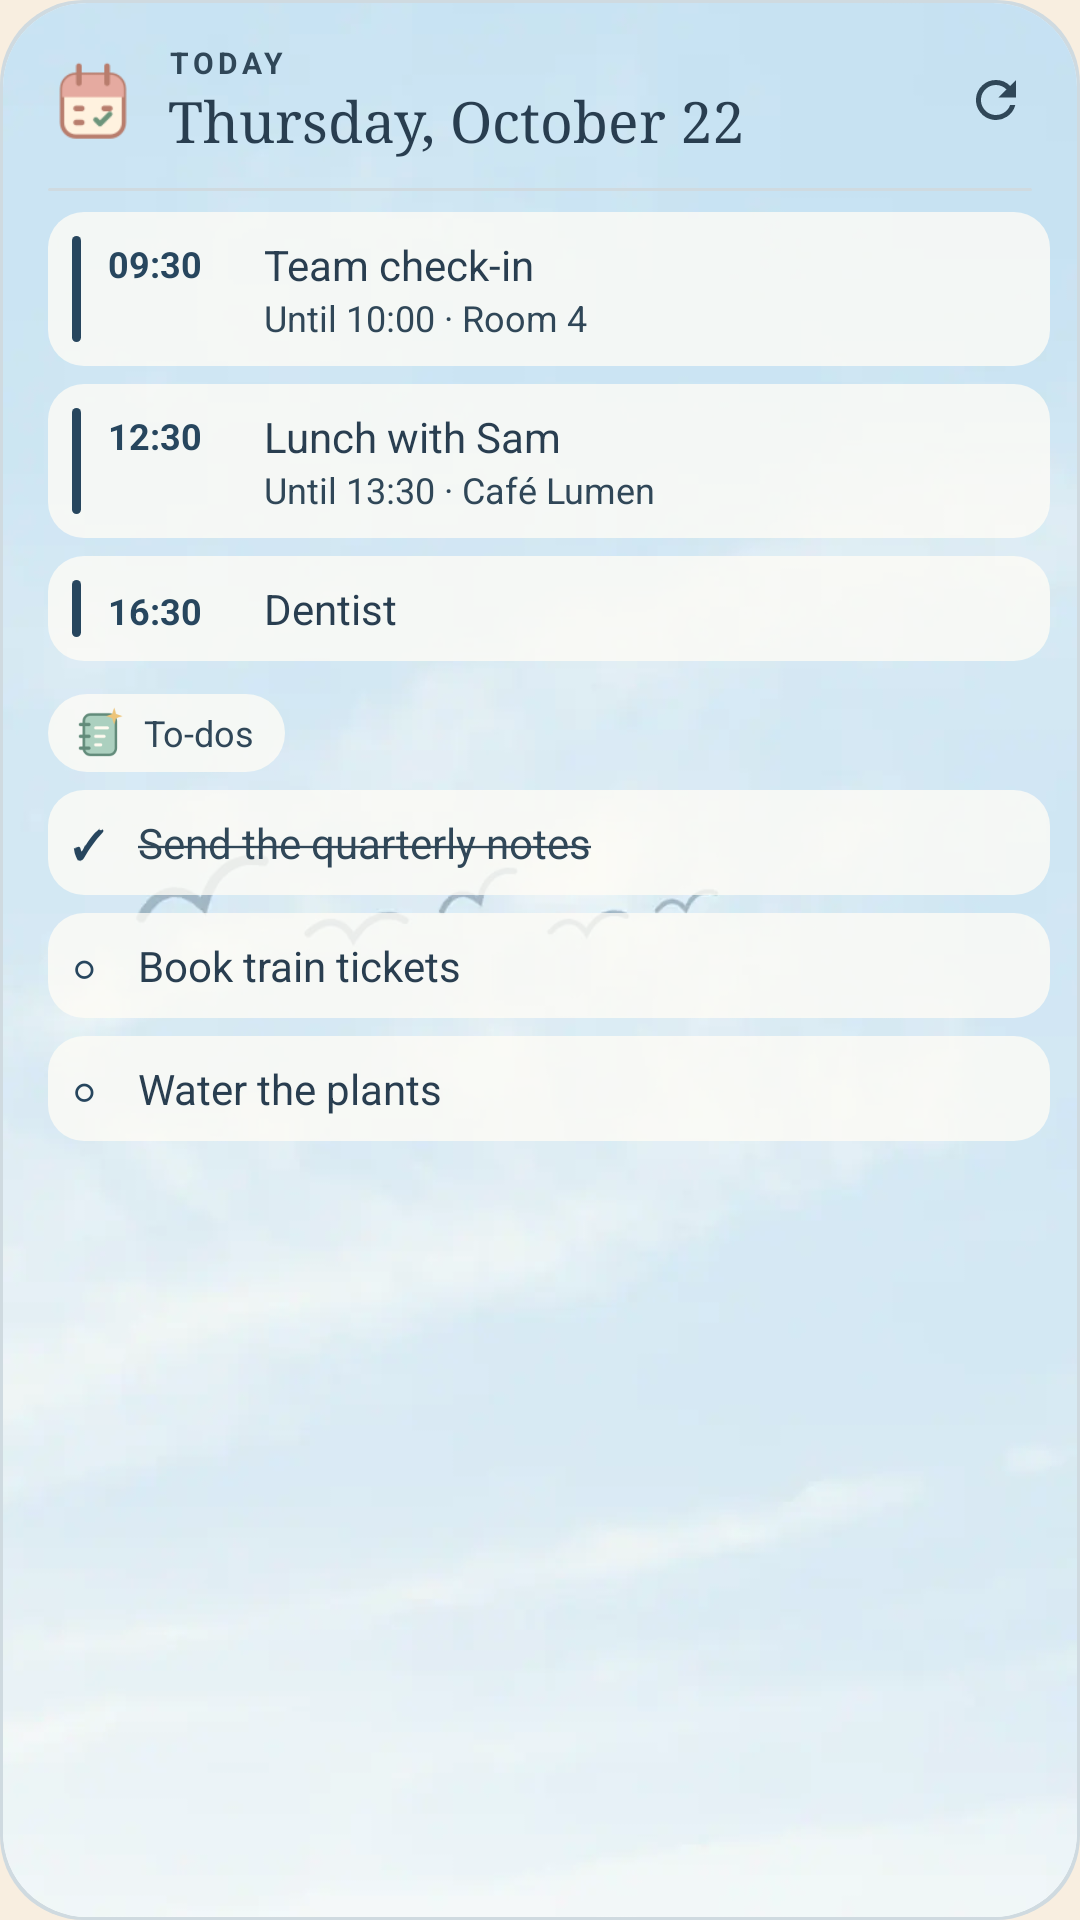

Write the Android layout XML for this screen, with the resource values it uses.
<!-- AndroidManifest.xml: application theme Screen -->
<!-- res/layout/widget_preview_list.xml -->
<?xml version="1.0" encoding="utf-8"?>
<FrameLayout xmlns:android="http://schemas.android.com/apk/res/android"
    xmlns:tools="http://schemas.android.com/tools"
    android:layout_width="match_parent"
    android:layout_height="match_parent"
    tools:ignore="UseAppTint">

    <ImageView android:layout_width="match_parent" android:layout_height="match_parent" android:importantForAccessibility="no" android:scaleType="fitXY" android:src="@drawable/round_card" android:tint="@color/preview_line" />
    <ImageView android:layout_width="match_parent" android:layout_height="match_parent" android:layout_margin="1dp" android:background="@drawable/round_card" android:clipToOutline="true" android:importantForAccessibility="no" android:scaleType="centerCrop" android:src="@drawable/preview_art" />

    <LinearLayout android:layout_width="match_parent" android:layout_height="match_parent" android:orientation="vertical" android:paddingStart="16dp" android:paddingTop="14dp" android:paddingEnd="10dp" android:paddingBottom="6dp">
        <LinearLayout android:layout_width="match_parent" android:layout_height="wrap_content" android:gravity="center_vertical">
            <ImageView android:layout_width="30dp" android:layout_height="30dp" android:importantForAccessibility="no" android:src="@drawable/desk_schedule" />
            <LinearLayout android:layout_width="0dp" android:layout_height="wrap_content" android:layout_marginStart="10dp" android:layout_weight="1" android:orientation="vertical">
                <TextView android:layout_width="wrap_content" android:layout_height="wrap_content" android:letterSpacing="0.14" android:maxLines="1" android:text="@string/widget_label_today" android:textAllCaps="true" android:textColor="@color/preview_muted" android:textSize="10sp" android:textStyle="bold" />
                <TextView android:layout_width="wrap_content" android:layout_height="wrap_content" android:ellipsize="end" android:fontFamily="serif" android:maxLines="1" android:text="@string/preview_date" android:textColor="@color/preview_ink" android:textSize="19sp" />
            </LinearLayout>
            <ImageView android:layout_width="36dp" android:layout_height="36dp" android:importantForAccessibility="no" android:padding="8dp" android:src="@drawable/ic_refresh" android:tint="@color/preview_muted" />
        </LinearLayout>
        <ImageView android:layout_width="match_parent" android:layout_height="1dp" android:layout_marginTop="10dp" android:layout_marginEnd="6dp" android:importantForAccessibility="no" android:scaleType="fitXY" android:src="@drawable/round_card" android:tint="@color/preview_line" />

        <LinearLayout android:layout_width="match_parent" android:layout_height="wrap_content" android:orientation="vertical" android:paddingTop="4dp">
            <LinearLayout android:layout_width="match_parent" android:layout_height="wrap_content" android:layout_marginTop="3dp" android:layout_marginBottom="3dp" android:background="@drawable/round_tile" android:backgroundTint="@color/preview_glass" android:padding="8dp">
                <ImageView android:layout_width="3dp" android:layout_height="match_parent" android:importantForAccessibility="no" android:scaleType="fitXY" android:src="@drawable/round_bar" android:tint="@color/preview_accent" />
                <TextView android:layout_width="52dp" android:layout_height="wrap_content" android:layout_marginStart="9dp" android:maxLines="1" android:paddingTop="1dp" android:text="09:30" android:textColor="@color/preview_accent" android:textSize="12sp" android:textStyle="bold" tools:ignore="HardcodedText" />
                <LinearLayout android:layout_width="0dp" android:layout_height="wrap_content" android:layout_weight="1" android:orientation="vertical">
                    <TextView android:layout_width="match_parent" android:layout_height="wrap_content" android:maxLines="2" android:text="@string/preview_event_one" android:textColor="@color/preview_ink" android:textSize="14sp" />
                    <TextView android:layout_width="match_parent" android:layout_height="wrap_content" android:maxLines="1" android:text="@string/preview_event_one_detail" android:textColor="@color/preview_muted" android:textSize="12sp" />
                </LinearLayout>
            </LinearLayout>
            <LinearLayout android:layout_width="match_parent" android:layout_height="wrap_content" android:layout_marginTop="3dp" android:layout_marginBottom="3dp" android:background="@drawable/round_tile" android:backgroundTint="@color/preview_glass" android:padding="8dp">
                <ImageView android:layout_width="3dp" android:layout_height="match_parent" android:importantForAccessibility="no" android:scaleType="fitXY" android:src="@drawable/round_bar" android:tint="@color/preview_accent" />
                <TextView android:layout_width="52dp" android:layout_height="wrap_content" android:layout_marginStart="9dp" android:maxLines="1" android:paddingTop="1dp" android:text="12:30" android:textColor="@color/preview_accent" android:textSize="12sp" android:textStyle="bold" tools:ignore="HardcodedText" />
                <LinearLayout android:layout_width="0dp" android:layout_height="wrap_content" android:layout_weight="1" android:orientation="vertical">
                    <TextView android:layout_width="match_parent" android:layout_height="wrap_content" android:maxLines="2" android:text="@string/preview_event_lunch" android:textColor="@color/preview_ink" android:textSize="14sp" />
                    <TextView android:layout_width="match_parent" android:layout_height="wrap_content" android:maxLines="1" android:text="@string/preview_event_lunch_detail" android:textColor="@color/preview_muted" android:textSize="12sp" />
                </LinearLayout>
            </LinearLayout>
            <LinearLayout android:layout_width="match_parent" android:layout_height="wrap_content" android:layout_marginTop="3dp" android:layout_marginBottom="3dp" android:background="@drawable/round_tile" android:backgroundTint="@color/preview_glass" android:padding="8dp">
                <ImageView android:layout_width="3dp" android:layout_height="match_parent" android:importantForAccessibility="no" android:scaleType="fitXY" android:src="@drawable/round_bar" android:tint="@color/preview_accent" />
                <TextView android:layout_width="52dp" android:layout_height="wrap_content" android:layout_marginStart="9dp" android:maxLines="1" android:paddingTop="1dp" android:text="16:30" android:textColor="@color/preview_accent" android:textSize="12sp" android:textStyle="bold" tools:ignore="HardcodedText" />
                <TextView android:layout_width="0dp" android:layout_height="wrap_content" android:layout_weight="1" android:maxLines="2" android:text="@string/preview_event_two" android:textColor="@color/preview_ink" android:textSize="14sp" />
            </LinearLayout>

            <LinearLayout android:layout_width="wrap_content" android:layout_height="wrap_content" android:layout_marginTop="8dp" android:layout_marginBottom="3dp" android:background="@drawable/round_pill" android:backgroundTint="@color/preview_glass" android:gravity="center_vertical" android:paddingStart="8dp" android:paddingTop="4dp" android:paddingEnd="10dp" android:paddingBottom="4dp">
                <ImageView android:layout_width="18dp" android:layout_height="18dp" android:importantForAccessibility="no" android:src="@drawable/desk_secretary" />
                <TextView android:layout_width="wrap_content" android:layout_height="wrap_content" android:layout_marginStart="6dp" android:text="@string/section_todos" android:textColor="@color/preview_muted" android:textSize="12sp" />
            </LinearLayout>
            <LinearLayout android:layout_width="match_parent" android:layout_height="wrap_content" android:layout_marginTop="3dp" android:layout_marginBottom="3dp" android:background="@drawable/round_tile" android:backgroundTint="@color/preview_glass" android:padding="8dp">
                <TextView android:layout_width="22dp" android:layout_height="wrap_content" android:text="✓" android:textColor="@color/preview_accent" android:textSize="13sp" android:textStyle="bold" tools:ignore="HardcodedText" />
                <TextView android:layout_width="0dp" android:layout_height="wrap_content" android:layout_weight="1" android:maxLines="2" android:text="@string/preview_todo_done" android:textColor="@color/preview_muted" android:textSize="14sp" />
            </LinearLayout>
            <LinearLayout android:layout_width="match_parent" android:layout_height="wrap_content" android:layout_marginTop="3dp" android:layout_marginBottom="3dp" android:background="@drawable/round_tile" android:backgroundTint="@color/preview_glass" android:padding="8dp">
                <TextView android:layout_width="22dp" android:layout_height="wrap_content" android:text="○" android:textColor="@color/preview_accent" android:textSize="13sp" android:textStyle="bold" tools:ignore="HardcodedText" />
                <TextView android:layout_width="0dp" android:layout_height="wrap_content" android:layout_weight="1" android:maxLines="2" android:text="@string/preview_todo_one" android:textColor="@color/preview_ink" android:textSize="14sp" />
            </LinearLayout>
            <LinearLayout android:layout_width="match_parent" android:layout_height="wrap_content" android:layout_marginTop="3dp" android:layout_marginBottom="3dp" android:background="@drawable/round_tile" android:backgroundTint="@color/preview_glass" android:padding="8dp">
                <TextView android:layout_width="22dp" android:layout_height="wrap_content" android:text="○" android:textColor="@color/preview_accent" android:textSize="13sp" android:textStyle="bold" tools:ignore="HardcodedText" />
                <TextView android:layout_width="0dp" android:layout_height="wrap_content" android:layout_weight="1" android:maxLines="2" android:text="@string/preview_todo_two" android:textColor="@color/preview_ink" android:textSize="14sp" />
            </LinearLayout>
        </LinearLayout>
    </LinearLayout>
</FrameLayout>
<!-- resources referenced by this layout -->
<resources>
  <color name="preview_accent">#27465E</color>
  <color name="preview_glass">#C7FFFDF7</color>
  <color name="preview_ink">#293E50</color>
  <color name="preview_line">#CFDAE0</color>
  <color name="preview_muted">#304758</color>
  <!-- drawable desk_schedule: png bitmap (drawable-nodpi, 2090 bytes) -->
  <!-- drawable desk_secretary: png bitmap (drawable-nodpi, 1901 bytes) -->
  <!-- drawable ic_refresh (drawable) -->
  <?xml version="1.0" encoding="utf-8"?>
  <vector xmlns:android="http://schemas.android.com/apk/res/android"
      android:width="20dp" android:height="20dp" android:viewportWidth="24" android:viewportHeight="24">
      <path android:fillColor="@color/muted" android:pathData="M17.65,6.35A7.96,7.96 0,0 0,12 4a8,8 0,1 0,7.73 10h-2.08A6,6 0,1 1,12 6c1.66,0 3.14,0.69 4.22,1.78L13,11h7V4l-2.35,2.35z" />
  </vector>
  <!-- drawable round_bar (drawable) -->
  <?xml version="1.0" encoding="utf-8"?>
  <shape xmlns:android="http://schemas.android.com/apk/res/android" android:shape="rectangle">
      <solid android:color="#FFFFFFFF" />
      <corners android:radius="2dp" />
  </shape>
  <!-- drawable round_card (drawable) -->
  <?xml version="1.0" encoding="utf-8"?>
  <shape xmlns:android="http://schemas.android.com/apk/res/android" android:shape="rectangle">
      <solid android:color="#FFFFFFFF" />
      <corners android:radius="@dimen/widget_radius" />
  </shape>
  <!-- drawable round_pill (drawable) -->
  <?xml version="1.0" encoding="utf-8"?>
  <shape xmlns:android="http://schemas.android.com/apk/res/android" android:shape="rectangle">
      <solid android:color="#FFFFFFFF" />
      <corners android:radius="22dp" />
  </shape>
  <!-- drawable round_tile (drawable) -->
  <?xml version="1.0" encoding="utf-8"?>
  <shape xmlns:android="http://schemas.android.com/apk/res/android" android:shape="rectangle">
      <solid android:color="#FFFFFFFF" />
      <corners android:radius="12dp" />
  </shape>
  <string name="preview_date">Thursday, October 22</string>
  <string name="preview_event_lunch">Lunch with Sam</string>
  <string name="preview_event_lunch_detail">Until 13:30 · Café Lumen</string>
  <string name="preview_event_one">Team check-in</string>
  <string name="preview_event_one_detail">Until 10:00 · Room 4</string>
  <string name="preview_event_two">Dentist</string>
  <string name="preview_todo_done"><strike>Send the quarterly notes</strike></string>
  <string name="preview_todo_one">Book train tickets</string>
  <string name="preview_todo_two">Water the plants</string>
  <string name="section_todos">To-dos</string>
  <string name="widget_label_today">Today</string>
  <style name="Screen" parent="@android:style/Theme.Material.Light.NoActionBar">
          <item name="android:windowBackground">@color/background</item>
          <item name="android:colorAccent">@color/sun</item>
          <item name="android:textColorPrimary">@color/ink</item>
          <item name="android:windowLightStatusBar">true</item>
      </style>
  <color name="muted">#6B5F51</color>
  <dimen name="widget_radius">@android:dimen/system_app_widget_background_radius</dimen>
  <color name="background">#F8EEE0</color>
  <color name="sun">#D88B38</color>
  <color name="ink">#2B2620</color>
</resources>
